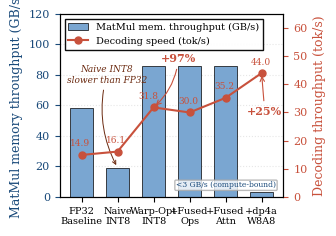

The script that saved this image:
"""
Fig: Six-Stage Ablation - MatMul Memory Throughput and Decoding Speed
Output: Fig1_Memory_Wall_Ablation.pdf  (replaces old Fig1)
"""
import matplotlib.pyplot as plt
import matplotlib as mpl
import numpy as np

mpl.rcParams.update({
    'font.family': 'serif',
    'font.serif': ['Times New Roman', 'Times', 'DejaVu Serif'],
    'font.size': 8,
    'axes.labelsize': 9,
    'legend.fontsize': 7.5,
    'xtick.labelsize': 8,
    'ytick.labelsize': 8,
    'axes.linewidth': 0.8,
    'pdf.fonttype': 42,
    'ps.fonttype': 42,
})

stages = ['FP32\nBaseline', 'Naive\nINT8', 'Warp-Opt\nINT8',
          '+Fused\nOps', '+Fused\nAttn', '+dp4a\nW8A8']
# S4/S5 inherit S3 memory throughput; S6 is compute-bound (<3 GB/s)
mem_bw     = [58.1, 19.2, 85.6, 85.6, 85.6, 3.2]
throughput = [14.9, 16.1, 31.8, 30.0, 35.2, 44.0]

bar_color  = '#7AA6D1'
line_color = '#C8513C'

fig, ax1 = plt.subplots(figsize=(3.4, 2.4))

bars = ax1.bar(range(6), mem_bw, color=bar_color, width=0.65,
               edgecolor='black', linewidth=0.5, zorder=2,
               label='MatMul mem. throughput (GB/s)')
ax1.set_ylabel('MatMul memory throughput (GB/s)', color='#1A4A7A')
# 修改点 1: 略微拉高 Y 轴上限，给顶部的 Legend 和文字留出呼吸空间
ax1.set_ylim(0, 120) 
ax1.set_xticks(range(6))
ax1.set_xticklabels(stages, fontsize=7)
ax1.tick_params(axis='y', colors='#1A4A7A')
ax1.grid(axis='y', linestyle=':', alpha=0.3, zorder=1)
ax1.set_axisbelow(True)

# S6 label — compact single line with light bbox
# 修改点 2: 改变对齐方式为 right，并向左平移一点，防止文字被右侧坐标轴截断
ax1.text(5.4, 5.0, '<3 GB/s (compute-bound)', ha='right', va='bottom',
         fontsize=5.5, color='#1A4A7A',
         bbox=dict(boxstyle='round,pad=0.15', facecolor='white',
                   edgecolor='#aaa', alpha=0.8),
         clip_on=True)

ax2 = ax1.twinx()
ax2.plot(range(6), throughput, marker='o', color=line_color,
         markersize=5, linewidth=1.5, zorder=3,
         label='Decoding speed (tok/s)')
for i, v in enumerate(throughput):
    # skip S3 value label — will be replaced by +97% annotation nearby
    if i == 2:
        ax2.text(i + 0.14, v + 2.4, f'{v:.1f}', ha='right', va='bottom',
                 fontsize=6.5, color=line_color)
    else:
        ax2.text(i - 0.03, v + 2.3, f'{v:.1f}', ha='center', va='bottom',
                 fontsize=6.5, color=line_color)
ax2.set_ylabel('Decoding throughput (tok/s)', color=line_color)
# 修改点 3: 同步拉高次坐标轴上限
ax2.set_ylim(0, 65) 
ax2.tick_params(axis='y', colors=line_color)

# 修改点 4: 修复 Naive INT8 的箭头遮挡。
# 将文字移到第二根柱子的正上方，并改变弧度方向，使其完美避开折线和第一根柱子
ax1.annotate('Naive INT8\nslower than FP32',
             xy=(1, 19.2), xytext=(0.7, 75),
             fontsize=6.5, color='#6B2A10', style='italic', ha='center',
             arrowprops=dict(arrowstyle='->', color='#6B2A10', lw=0.7,
                             connectionstyle='arc3,rad=0.2'))

# 修改点 5: 修复 +97% 遮挡。
# 将起始点 xytext 移至更高的空白区域，避开 30.0 的数据标签
ax2.annotate('+97%', xy=(2, 31.8), xytext=(2.2, 48),
             fontsize=8, color=line_color, fontweight='bold',
             arrowprops=dict(arrowstyle='->', color=line_color, lw=0.8,
                             connectionstyle='arc3,rad=-0.2'))

# 修改点 6: 微调 +25% 弧线，使其更加紧凑不干扰其他数字
ax2.annotate('+25%', xy=(5, 44.0), xytext=(4.6, 29),
             fontsize=8, color=line_color, fontweight='bold',
             arrowprops=dict(arrowstyle='->', color=line_color, lw=0.8,
                             connectionstyle='arc3,rad=0.0'))

# Legend
h1, l1 = ax1.get_legend_handles_labels()
h2, l2 = ax2.get_legend_handles_labels()
ax1.legend(h1 + h2, l1 + l2, loc='upper left', frameon=True,
           framealpha=0.95, edgecolor='black', fancybox=False, fontsize=7)

plt.tight_layout()
plt.savefig('Fig1_Memory_Wall_Ablation.pdf', bbox_inches='tight', pad_inches=0.05)
plt.savefig('Fig1_Memory_Wall_Ablation.png', dpi=300, bbox_inches='tight', pad_inches=0.05)
print("Saved: Fig1_Memory_Wall_Ablation.pdf/.png")
